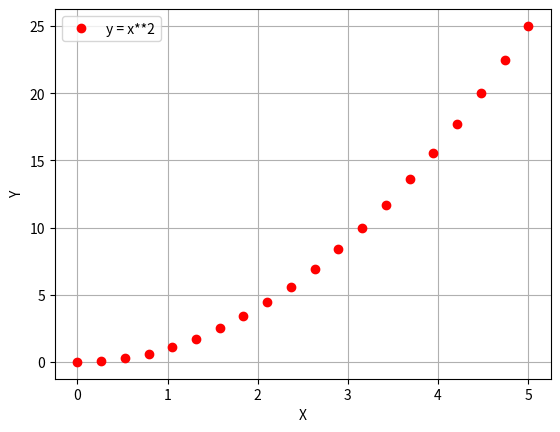

The script that saved this image: (Note: this script raises an exception after producing the figure.)
""""
[redacted]
5_EJERCICIO / PRÁCTICA_10  
"""

def main():
    
    import matplotlib.pyplot as plt
    from numpy import linspace
    from math import  sin #por el momento no sale el seno al graficarse 
    from mpl_toolkits.mplot3d import Axes3D
    
    
#Entrada del programa
    x = linspace(0, 5, 20) # El tercero es la cantidad de divisiones 

    fig, ax = plt.subplots(facecolor="w", edgecolor="k")
    #k = black ya que b = blue
    ax.plot(x, x**2, marker="o", color="r", linestyle='None')
    
    ax.grid(True)
    ax.set_xlabel('X')
    ax.set_ylabel('Y')
    ax.grid(True)
    ax.legend(["y = x**2"])
    
    plt.tittle('Puntos')
    plt.show()
    
    fig.savefig("gráfica.png")

main()